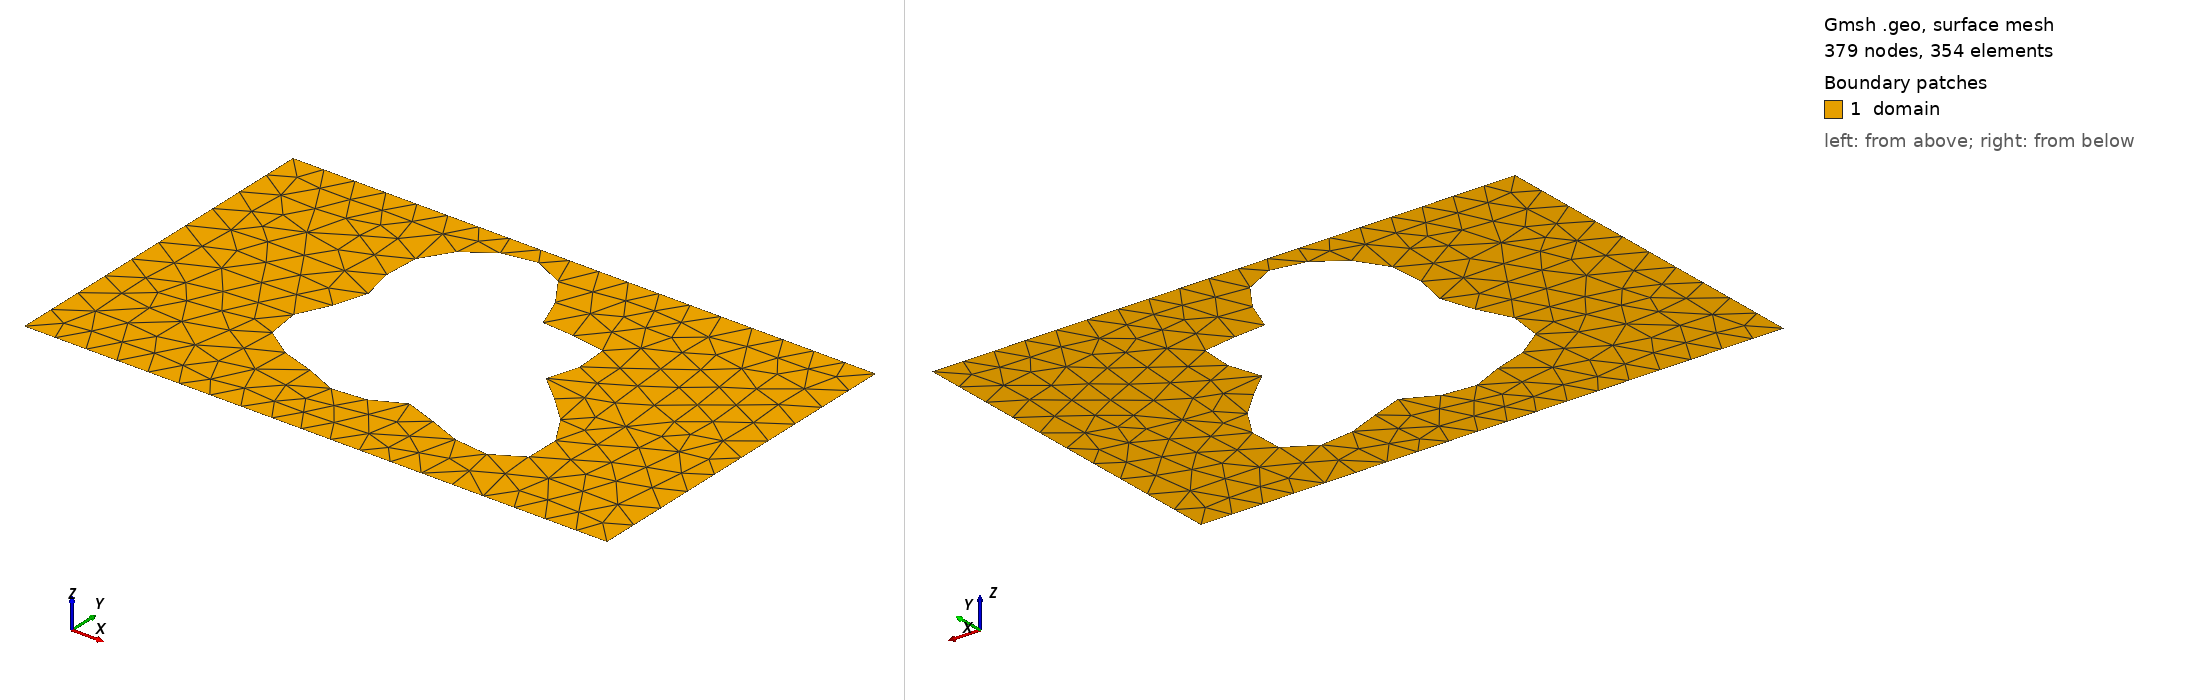

Gmsh geometry script, surface-meshed: 379 nodes, 354 surface elements. Boundary patches (legend numbers): 1 domain. Left view from above one corner, right view from below the opposite corner. Legend entries are the model's physical surfaces. The drawing asked Gmsh for element sizes between 1% and 20% of the model's largest extent; the script's own settings can give other sizes.

=== shape_97.geo (drawn) ===
SetFactory("OpenCASCADE");
lc = 0.060000;

Point(1) = {0.0000000000, -0.3000000000, 0, lc};
Point(2) = {0.4250000000, -0.3000000000, 0, lc};
Point(3) = {0.5750000000, -0.3000000000, 0, lc};
Point(4) = {1.0000000000, -0.3000000000, 0, lc};
Point(5) = {1.0000000000, 0.3000000000, 0, lc};
Point(6) = {0.5750000000, 0.3000000000, 0, lc};
Point(7) = {0.4250000000, 0.3000000000, 0, lc};
Point(8) = {0.0000000000, 0.3000000000, 0, lc};
Line(1) = {1, 2};
Line(2) = {2, 3};
Line(3) = {3, 4};
Line(4) = {4, 5};
Line(5) = {5, 6};
Line(6) = {6, 7};
Line(7) = {7, 8};
Line(8) = {8, 1};
Curve Loop(1) = {1, 2, 3, 4, 5, 6, 7, 8};
Point(9) = {0.6516817991, 0.0161455224, 0, lc};
Point(10) = {0.6488239882, 0.0219928328, 0, lc};
Point(11) = {0.6480545216, 0.0277976659, 0, lc};
Point(12) = {0.6491575486, 0.0337994816, 0, lc};
Point(13) = {0.6518130945, 0.0401903544, 0, lc};
Point(14) = {0.6556190342, 0.0471000729, 0, lc};
Point(15) = {0.6601174163, 0.0545863130, 0, lc};
Point(16) = {0.6648234198, 0.0626305344, 0, lc};
Point(17) = {0.6692550881, 0.0711398342, 0, lc};
Point(18) = {0.6729619652, 0.0799545601, 0, lc};
Point(19) = {0.6755508728, 0.0888610748, 0, lc};
Point(20) = {0.6767072840, 0.0976086961, 0, lc};
Point(21) = {0.6762110725, 0.1059295483, 0, lc};
Point(22) = {0.6739458105, 0.1135598568, 0, lc};
Point(23) = {0.6699012286, 0.1202611291, 0, lc};
Point(24) = {0.6641689089, 0.1258396803, 0, lc};
Point(25) = {0.6569317240, 0.1301630938, 0, lc};
Point(26) = {0.6484479277, 0.1331724324, 0, lc};
Point(27) = {0.6390311316, 0.1348893265, 0, lc};
Point(28) = {0.6290276286, 0.1354174354, 0, lc};
Point(29) = {0.6187926557, 0.1349381781, 0, lc};
Point(30) = {0.6086671976, 0.1337010345, 0, lc};
Point(31) = {0.5989568417, 0.1320090975, 0, lc};
Point(32) = {0.5899139948, 0.1302008810, 0, lc};
Point(33) = {0.5817244963, 0.1286296416, 0, lc};
Point(34) = {0.5744993173, 0.1276416300, 0, lc};
Point(35) = {0.5682716606, 0.1275547469, 0, lc};
Point(36) = {0.5629993904, 0.1286390284, 0, lc};
Point(37) = {0.5585723553, 0.1311002422, 0, lc};
Point(38) = {0.5548238465, 0.1350676385, 0, lc};
Point(39) = {0.5515451811, 0.1405865977, 0, lc};
Point(40) = {0.5485022290, 0.1476165669, 0, lc};
Point(41) = {0.5454526207, 0.1560343046, 0, lc};
Point(42) = {0.5421623933, 0.1656420923, 0, lc};
Point(43) = {0.5384209356, 0.1761802367, 0, lc};
Point(44) = {0.5340532785, 0.1873429141, 0, lc};
Point(45) = {0.5289290259, 0.1987962032, 0, lc};
Point(46) = {0.5229675109, 0.2101970419, 0, lc};
Point(47) = {0.5161390677, 0.2212118204, 0, lc};
Point(48) = {0.5084626127, 0.2315333975, 0, lc};
Point(49) = {0.5000000000, 0.2408954793, 0, lc};
Point(50) = {0.4908478405, 0.2490835355, 0, lc};
Point(51) = {0.4811276315, 0.2559417003, 0, lc};
Point(52) = {0.4709751283, 0.2613754251, 0, lc};
Point(53) = {0.4605298945, 0.2653499607, 0, lc};
Point(54) = {0.4499258940, 0.2678850530, 0, lc};
Point(55) = {0.4392838491, 0.2690464916, 0, lc};
Point(56) = {0.4287058930, 0.2689353577, 0, lc};
Point(57) = {0.4182728118, 0.2676759441, 0, lc};
Point(58) = {0.4080439237, 0.2654033740, 0, lc};
Point(59) = {0.3980593951, 0.2622519132, 0, lc};
Point(60) = {0.3883445752, 0.2583448617, 0, lc};
Point(61) = {0.3789157518, 0.2537867399, 0, lc};
Point(62) = {0.3697866119, 0.2486582573, 0, lc};
Point(63) = {0.3609746358, 0.2430142974, 0, lc};
Point(64) = {0.3525066718, 0.2368848873, 0, lc};
Point(65) = {0.3444230217, 0.2302788625, 0, lc};
Point(66) = {0.3367795164, 0.2231897187, 0, lc};
Point(67) = {0.3296472516, 0.2156029639, 0, lc};
Point(68) = {0.3231098805, 0.2075041755, 0, lc};
Point(69) = {0.3172585971, 0.1988869252, 0, lc};
Point(70) = {0.3121851721, 0.1897597634, 0, lc};
Point(71) = {0.3079736045, 0.1801515579, 0, lc};
Point(72) = {0.3046911066, 0.1701146390, 0, lc};
Point(73) = {0.3023792378, 0.1597254105, 0, lc};
Point(74) = {0.3010460287, 0.1490823159, 0, lc};
Point(75) = {0.3006598935, 0.1383012967, 0, lc};
Point(76) = {0.3011460185, 0.1275091028, 0, lc};
Point(77) = {0.3023857346, 0.1168350198, 0, lc};
Point(78) = {0.3042191640, 0.1064017240, 0, lc};
Point(79) = {0.3064511760, 0.0963160702, 0, lc};
Point(80) = {0.3088604184, 0.0866606369, 0, lc};
Point(81) = {0.3112109417, 0.0774868058, 0, lc};
Point(82) = {0.3132657030, 0.0688100408, 0, lc};
Point(83) = {0.3148010635, 0.0606078532, 0, lc};
Point(84) = {0.3156212802, 0.0528207300, 0, lc};
Point(85) = {0.3155719549, 0.0453560550, 0, lc};
Point(86) = {0.3145514422, 0.0380948056, 0, lc};
Point(87) = {0.3125193367, 0.0309005706, 0, lc};
Point(88) = {0.3095013446, 0.0236302349, 0, lc};
Point(89) = {0.3055900882, 0.0161455224, 0, lc};
Point(90) = {0.3009416710, 0.0083244993, 0, lc};
Point(91) = {0.2957681336, 0.0000721259, 0, lc};
Point(92) = {0.2903262225, -0.0086710046, 0, lc};
Point(93) = {0.2849031639, -0.0179224696, 0, lc};
Point(94) = {0.2798003567, -0.0276549100, 0, lc};
Point(95) = {0.2753160544, -0.0377963205, 0, lc};
Point(96) = {0.2717281892, -0.0482337866, 0, lc};
Point(97) = {0.2692784876, -0.0588204414, 0, lc};
Point(98) = {0.2681589416, -0.0693851597, 0, lc};
Point(99) = {0.2685015354, -0.0797442814, 0, lc};
Point(100) = {0.2703718985, -0.0897144824, 0, lc};
Point(101) = {0.2737672763, -0.0991258079, 0, lc};
Point(102) = {0.2786189010, -0.1078338501, 0, lc};
Point(103) = {0.2847985323, -0.1157301067, 0, lc};
Point(104) = {0.2921286423, -0.1227496783, 0, lc};
Point(105) = {0.3003954613, -0.1288756638, 0, lc};
Point(106) = {0.3093639031, -0.1341398586, 0, lc};
Point(107) = {0.3187932695, -0.1386196463, 0, lc};
Point(108) = {0.3284525876, -0.1424312746, 0, lc};
Point(109) = {0.3381344840, -0.1457199936, 0, lc};
Point(110) = {0.3476666266, -0.1486477925, 0, lc};
Point(111) = {0.3569199653, -0.1513796742, 0, lc};
Point(112) = {0.3658132626, -0.1540695426, 0, lc};
Point(113) = {0.3743136990, -0.1568468299, 0, lc};
Point(114) = {0.3824336489, -0.1598049562, 0, lc};
Point(115) = {0.3902240215, -0.1629925933, 0, lc};
Point(116) = {0.3977648303, -0.1664085088, 0, lc};
Point(117) = {0.4051538656, -0.1700004973, 0, lc};
Point(118) = {0.4124944900, -0.1736686021, 0, lc};
Point(119) = {0.4198836341, -0.1772724947, 0, lc};
Point(120) = {0.4274010465, -0.1806425520, 0, lc};
Point(121) = {0.4351007381, -0.1835938677, 0, lc};
Point(122) = {0.4430053724, -0.1859421835, 0, lc};
Point(123) = {0.4511041029, -0.1875205465, 0, lc};
Point(124) = {0.4593540622, -0.1881954059, 0, lc};
Point(125) = {0.4676853950, -0.1878808640, 0, lc};
Point(126) = {0.4760094161, -0.1865498978, 0, lc};
Point(127) = {0.4842291948, -0.1842415575, 0, lc};
Point(128) = {0.4922516395, -0.1810634214, 0, lc};
Point(129) = {0.5000000000, -0.1771889188, 0, lc};
Point(130) = {0.5074256347, -0.1728495018, 0, lc};
Point(131) = {0.5145179112, -0.1683220296, 0, lc};
Point(132) = {0.5213112231, -0.1639120922, 0, lc};
Point(133) = {0.5278883074, -0.1599343210, 0, lc};
Point(134) = {0.5343793188, -0.1566909846, 0, lc};
Point(135) = {0.5409564412, -0.1544503329, 0, lc};
Point(136) = {0.5478241755, -0.1534262131, 0, lc};
Point(137) = {0.5552057914, -0.1537604330, 0, lc};
Point(138) = {0.5633267693, -0.1555091969, 0, lc};
Point(139) = {0.5723963319, -0.1586346839, 0, lc};
Point(140) = {0.5825883737, -0.1630025090, 0, lc};
Point(141) = {0.5940232076, -0.1683854127, 0, lc};
Point(142) = {0.6067515608, -0.1744731055, 0, lc};
Point(143) = {0.6207421531, -0.1808877638, 0, lc};
Point(144) = {0.6358739950, -0.1872042816, 0, lc};
Point(145) = {0.6519342527, -0.1929740362, 0, lc};
Point(146) = {0.6686221637, -0.1977506726, 0, lc};
Point(147) = {0.6855590823, -0.2011162486, 0, lc};
Point(148) = {0.7023043024, -0.2027060390, 0, lc};
Point(149) = {0.7183758903, -0.2022303680, 0, lc};
Point(150) = {0.7332753836, -0.1994920242, 0, lc};
Point(151) = {0.7465149051, -0.1943980968, 0, lc};
Point(152) = {0.7576450280, -0.1869654404, 0, lc};
Point(153) = {0.7662816208, -0.1773193996, 0, lc};
Point(154) = {0.7721299158, -0.1656858741, 0, lc};
Point(155) = {0.7750041777, -0.1523772545, 0, lc};
Point(156) = {0.7748415977, -0.1377731679, 0, lc};
Point(157) = {0.7717093800, -0.1222973216, 0, lc};
Point(158) = {0.7658044142, -0.1063919910, 0, lc};
Point(159) = {0.7574453880, -0.0904918489, 0, lc};
Point(160) = {0.7470576892, -0.0749988712, 0, lc};
Point(161) = {0.7351519058, -0.0602599634, 0, lc};
Point(162) = {0.7222971616, -0.0465487612, 0, lc};
Point(163) = {0.7090908627, -0.0340527525, 0, lc};
Point(164) = {0.6961266754, -0.0228664990, 0, lc};
Point(165) = {0.6839626789, -0.0129913036, 0, lc};
Point(166) = {0.6730916343, -0.0043412226, 0, lc};
Point(167) = {0.6639151804, 0.0032451179, 0, lc};
Point(168) = {0.6567235186, 0.0099878385, 0, lc};
Spline(9) = {9, 10, 11, 12, 13, 14, 15, 16, 17, 18, 19, 20, 21, 22, 23, 24, 25, 26, 27, 28, 29, 30, 31, 32, 33, 34, 35, 36, 37, 38, 39, 40, 41, 42, 43, 44, 45, 46, 47, 48, 49, 50, 51, 52, 53, 54, 55, 56, 57, 58, 59, 60, 61, 62, 63, 64, 65, 66, 67, 68, 69, 70, 71, 72, 73, 74, 75, 76, 77, 78, 79, 80, 81, 82, 83, 84, 85, 86, 87, 88, 89, 90, 91, 92, 93, 94, 95, 96, 97, 98, 99, 100, 101, 102, 103, 104, 105, 106, 107, 108, 109, 110, 111, 112, 113, 114, 115, 116, 117, 118, 119, 120, 121, 122, 123, 124, 125, 126, 127, 128, 129, 130, 131, 132, 133, 134, 135, 136, 137, 138, 139, 140, 141, 142, 143, 144, 145, 146, 147, 148, 149, 150, 151, 152, 153, 154, 155, 156, 157, 158, 159, 160, 161, 162, 163, 164, 165, 166, 167, 168, 9};
Curve Loop(2) = {9};
Plane Surface(1) = {1, 2};

Physical Surface("domain")          = {1};
Physical Curve("contact_source")   = {8};
Physical Curve("contact_drain")    = {4};
Physical Curve("probe_A")          = {6};
Physical Curve("probe_B")          = {2};
Physical Curve("walls")            = {1, 3, 5, 7, 9};
